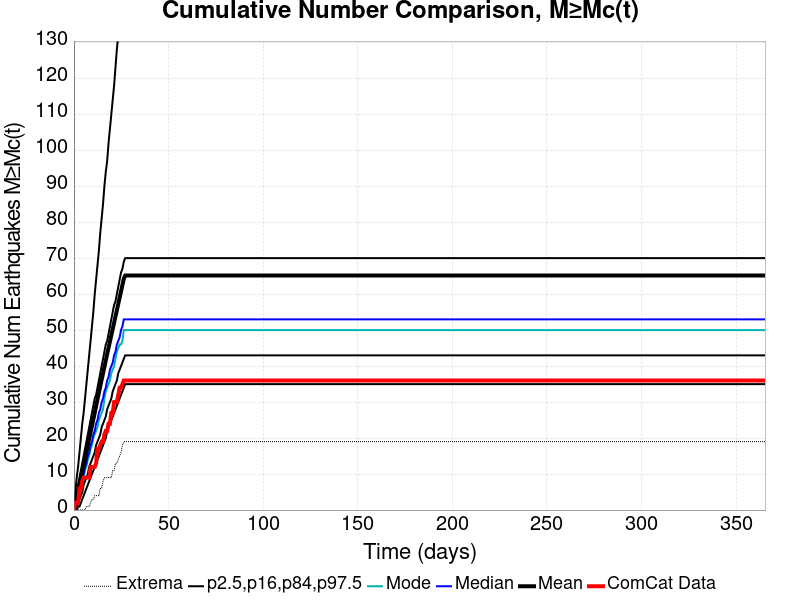

The file beside this chart, header and first rows:
Time (days), ComCat Data, Simulation Mean, Simulation Median, Simulation Mode, Simulation Minimum, Simulation Maximum, 2.5 %-ile, 16 %-ile, 84 %-ile, 97.5 %-ile
0.0, 0.0, 0.0, 0.0, 0.0, 0.0, 0.0, 0.0, 0.0, 0.0, 0.0
0.732, 2.0, 1.619, 1.0, 1.0, 0.0, 935.0, 0.0, 0.0, 3.0, 5.0
1.464, 2.0, 3.39, 3.0, 2.0, 0.0, 1713, 0.0, 1.0, 5.0, 9.0
2.196, 2.0, 5.243, 4.0, 4.0, 0.0, 2525, 1.0, 2.0, 7.0, 12.0
2.928, 6.0, 7.096, 6.0, 5.0, 0.0, 3082, 1.0, 3.0, 9.0, 16.0
3.66, 6.0, 8.897, 7.0, 6.0, 0.0, 3393, 2.0, 4.0, 11.0, 20.0
4.392, 8.0, 10.68, 9.0, 8.0, 0.0, 3571, 3.0, 5.0, 13.0, 24.0
5.124, 9.0, 12.48, 10.0, 9.0, 0.0, 3726, 4.0, 7.0, 15.0, 27.0
5.856, 9.0, 14.27, 12.0, 11.0, 0.0, 3844, 5.0, 8.0, 17.0, 31.0
6.588, 9.0, 16.07, 13.0, 12.0, 1.0, 3937, 6.0, 9.0, 19.0, 35.0
7.32, 9.0, 17.93, 15.0, 14.0, 1.0, 4059, 7.0, 10.0, 21.0, 39.0
8.052, 9.0, 19.76, 16.0, 15.0, 1.0, 4160, 8.0, 12.0, 23.0, 43.0
8.784, 12.0, 21.54, 18.0, 17.0, 2.0, 4257, 9.0, 13.0, 25.0, 47.0
9.516, 12.0, 23.38, 19.0, 18.0, 3.0, 4321, 10.0, 14.0, 27.0, 51.0
10.25, 12.0, 25.18, 21.0, 20.0, 3.0, 4374, 11.0, 15.0, 29.0, 55.0
10.98, 12.0, 26.99, 22.0, 21.0, 4.0, 4419, 12.0, 16.0, 31.0, 60.0
11.71, 13.0, 28.87, 24.0, 22.0, 4.0, 4486, 13.0, 18.0, 32.0, 64.0
12.44, 17.0, 30.71, 25.0, 23.0, 4.0, 4531, 14.0, 19.0, 34.0, 68.0
13.18, 17.0, 32.55, 27.0, 25.0, 4.0, 4591, 15.0, 20.0, 36.0, 72.0
13.91, 18.0, 34.39, 28.0, 26.0, 6.0, 4634, 16.0, 21.0, 38.0, 77.0
14.64, 19.0, 36.18, 30.0, 27.0, 6.0, 4668, 17.0, 23.0, 40.0, 81.0
15.37, 19.0, 37.96, 31.0, 28.0, 8.0, 4692, 18.0, 24.0, 42.0, 85.0
16.1, 21.0, 39.74, 33.0, 31.0, 9.0, 4719, 19.0, 25.0, 44.0, 90.0
16.84, 22.0, 41.56, 34.0, 33.0, 9.0, 4745, 20.0, 26.0, 46.0, 94.0
17.57, 22.0, 43.33, 36.0, 34.0, 9.0, 4773, 22.0, 28.0, 47.0, 97.0
18.3, 24.0, 45.1, 37.0, 35.0, 9.0, 4796, 23.0, 29.0, 49.0, 102.0
19.03, 24.0, 46.82, 39.0, 36.0, 9.0, 4859, 24.0, 30.0, 51.0, 106.0
19.76, 27.0, 48.55, 40.0, 38.0, 9.0, 4885, 25.0, 31.0, 53.0, 110.0
20.49, 27.0, 50.34, 41.0, 39.0, 11.0, 4920, 26.0, 33.0, 55.0, 114.0
21.23, 30.0, 52.1, 43.0, 40.0, 11.0, 4955, 27.0, 34.0, 57.0, 118.0
21.96, 30.0, 53.81, 44.0, 42.0, 13.0, 4981, 28.0, 35.0, 58.0, 123.0
22.69, 30.0, 55.51, 46.0, 44.0, 13.0, 5012, 29.0, 36.0, 60.0, 128.0
23.42, 32.0, 57.3, 47.0, 45.0, 14.0, 5035, 30.0, 38.0, 62.0, 132.0
24.15, 34.0, 59, 48.0, 46.0, 15.0, 5064, 31.0, 39.0, 64.0, 136.0
24.89, 34.0, 60.75, 50.0, 46.0, 16.0, 5085, 32.0, 40.0, 66.0, 140.0
25.62, 35.0, 62.51, 51.0, 47.0, 18.0, 5101, 33.0, 41.0, 67.0, 144.0
26.35, 36.0, 64.26, 53.0, 50.0, 19.0, 5121, 34.0, 42.0, 69.0, 149.0
27.08, 36.0, 65.16, 53.0, 50.0, 19.0, 5130, 35.0, 43.0, 70.0, 152.0
27.81, 36.0, 65.16, 53.0, 50.0, 19.0, 5130, 35.0, 43.0, 70.0, 152.0
28.55, 36.0, 65.16, 53.0, 50.0, 19.0, 5130, 35.0, 43.0, 70.0, 152.0
29.28, 36.0, 65.16, 53.0, 50.0, 19.0, 5130, 35.0, 43.0, 70.0, 152.0
30.01, 36.0, 65.16, 53.0, 50.0, 19.0, 5130, 35.0, 43.0, 70.0, 152.0
30.74, 36.0, 65.16, 53.0, 50.0, 19.0, 5130, 35.0, 43.0, 70.0, 152.0
31.47, 36.0, 65.16, 53.0, 50.0, 19.0, 5130, 35.0, 43.0, 70.0, 152.0
32.21, 36.0, 65.16, 53.0, 50.0, 19.0, 5130, 35.0, 43.0, 70.0, 152.0
32.94, 36.0, 65.16, 53.0, 50.0, 19.0, 5130, 35.0, 43.0, 70.0, 152.0
33.67, 36.0, 65.16, 53.0, 50.0, 19.0, 5130, 35.0, 43.0, 70.0, 152.0
34.4, 36.0, 65.16, 53.0, 50.0, 19.0, 5130, 35.0, 43.0, 70.0, 152.0
35.13, 36.0, 65.16, 53.0, 50.0, 19.0, 5130, 35.0, 43.0, 70.0, 152.0
35.87, 36.0, 65.16, 53.0, 50.0, 19.0, 5130, 35.0, 43.0, 70.0, 152.0
36.6, 36.0, 65.16, 53.0, 50.0, 19.0, 5130, 35.0, 43.0, 70.0, 152.0
37.33, 36.0, 65.16, 53.0, 50.0, 19.0, 5130, 35.0, 43.0, 70.0, 152.0
38.06, 36.0, 65.16, 53.0, 50.0, 19.0, 5130, 35.0, 43.0, 70.0, 152.0
38.79, 36.0, 65.16, 53.0, 50.0, 19.0, 5130, 35.0, 43.0, 70.0, 152.0
39.53, 36.0, 65.16, 53.0, 50.0, 19.0, 5130, 35.0, 43.0, 70.0, 152.0
40.26, 36.0, 65.16, 53.0, 50.0, 19.0, 5130, 35.0, 43.0, 70.0, 152.0
40.99, 36.0, 65.16, 53.0, 50.0, 19.0, 5130, 35.0, 43.0, 70.0, 152.0
41.72, 36.0, 65.16, 53.0, 50.0, 19.0, 5130, 35.0, 43.0, 70.0, 152.0
42.45, 36.0, 65.16, 53.0, 50.0, 19.0, 5130, 35.0, 43.0, 70.0, 152.0
43.19, 36.0, 65.16, 53.0, 50.0, 19.0, 5130, 35.0, 43.0, 70.0, 152.0
... 440 more rows
